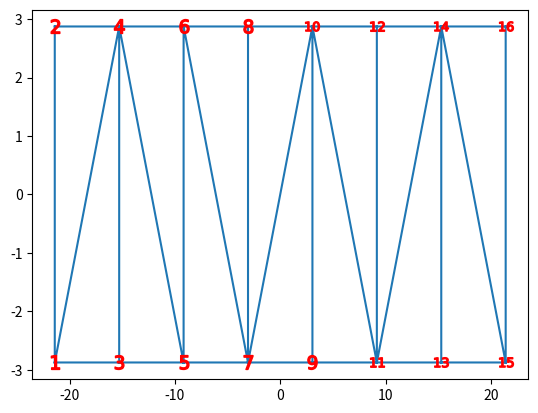

Write Python code to recreate this figure. (Note: this script raises an exception after producing the figure.)
import numpy as np
import scipy
import matplotlib.pyplot as plt

if __name__ == '__main__':
    filename = "Discretizations/TiflisBruecke.mat"

    # main Parameters for mesh generation
    length = 42.8
    width = 5.75
    n_rows = 8
    n_cols = 2

    # create node coordinates
    nodes = np.zeros((n_rows * n_cols, n_cols))
    dist_l = length / (n_rows - 1)
    dist_w = width / (n_cols - 1)
    k = 0
    for i in range(n_rows):
        for j in range(n_cols):
            nodes[k, :] = np.array([dist_l * i, dist_w * j])
            k = k + 1
    # Center the origin
    nodes[:, 0] = nodes[:, 0] - length / 2
    nodes[:, 1] = nodes[:, 1] - width / 2

    # create triangular mesh
    # Remove duplicate points
    nodes = np.unique(nodes, axis=0)

    # Perform Delaunay triangulation on the normalized points
    tri = scipy.spatial.Delaunay(nodes)
    elements = tri.simplices
    elements = np.sort(elements, axis=1)
    idx = np.argsort(np.sum(elements, axis=1), axis=0)
    elements_sort = elements
    for i in range(3):
        elements_sort[:, i] = np.take_along_axis(elements[:, i], idx, axis=0)
    elements = elements_sort
    
    # Optional: Visualize the mesh
    plt.triplot(nodes[:, 0], nodes[:, 1], elements)
    for i in range(nodes.shape[0]):
        plt.plot(nodes[i, 0], nodes[i, 1], marker="$"+str(i+1)+"$", markersize=10, color="red")
    plt.show()

    print(nodes)

    # store as .mat file in discretizations directory
    scipy.io.savemat(filename, {'N': nodes, 'E': elements})
